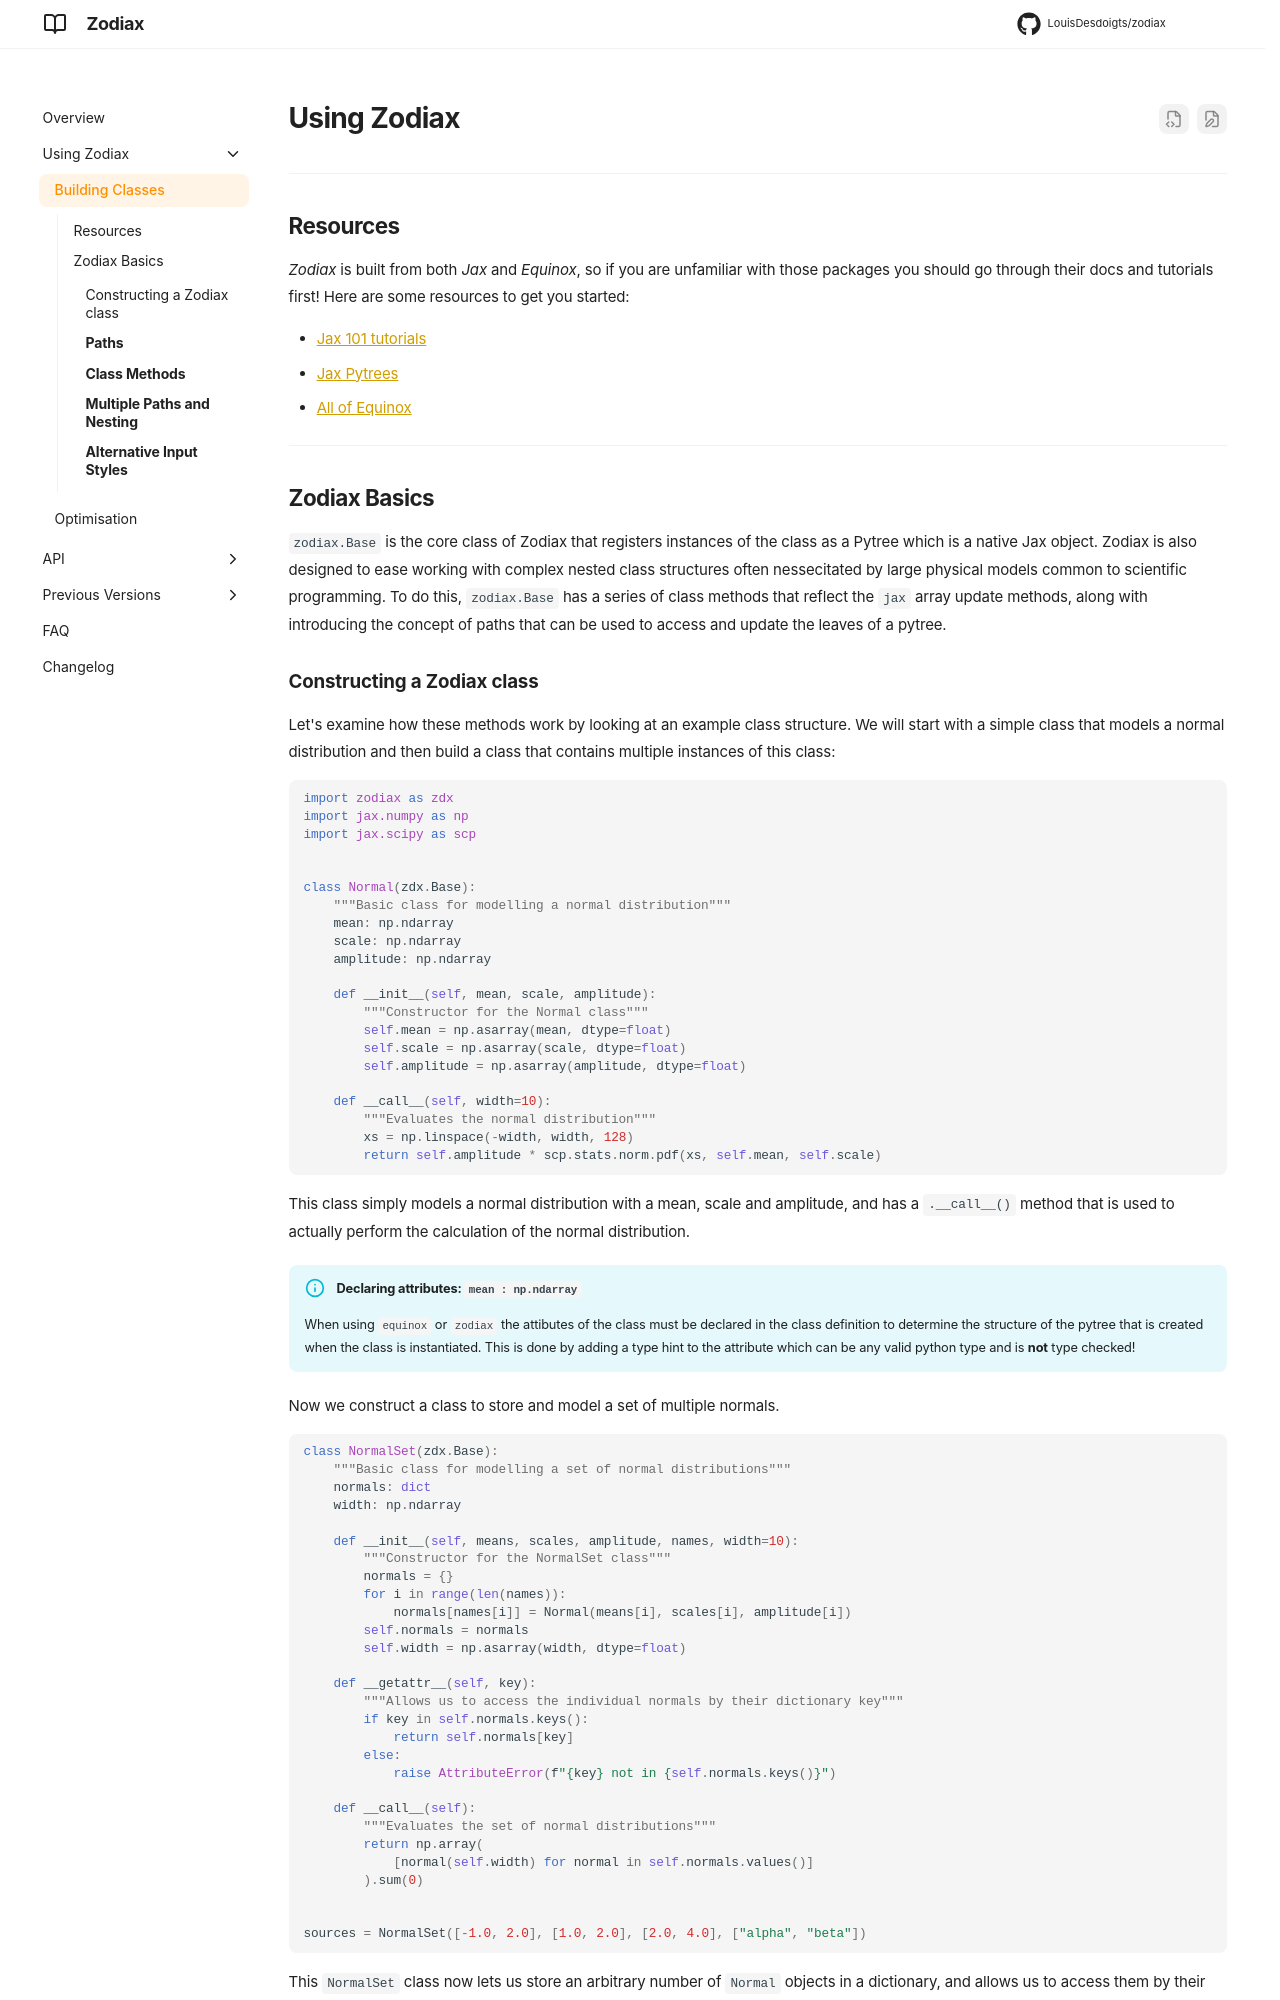

repository: LouisDesdoigts/zodiax · page: usage/index.html · generator: mkdocs

# Using Zodiax

---

## Resources

_Zodiax_ is built from both _Jax_ and _Equinox_, so if you are unfamiliar with those packages you should go through their docs and tutorials first! Here are some resources to get you started:

- [Jax 101 tutorials](https://jax.readthedocs.io/en/latest/jax-101/index.html)
- [Jax Pytrees](https://jax.readthedocs.io/en/latest/pytrees.html)
- [All of Equinox](https://docs.kidger.site/equinox/all-of-equinox/)

---

## Zodiax Basics

`zodiax.Base` is the core class of Zodiax that registers instances of the class as a Pytree which is a native Jax object. Zodiax is also designed to ease working with complex nested class structures often nessecitated by large physical models common to scientific programming. To do this, `zodiax.Base` has a series of class methods that reflect the `jax` array update methods, along with introducing the concept of paths that can be used to access and update the leaves of a pytree.
